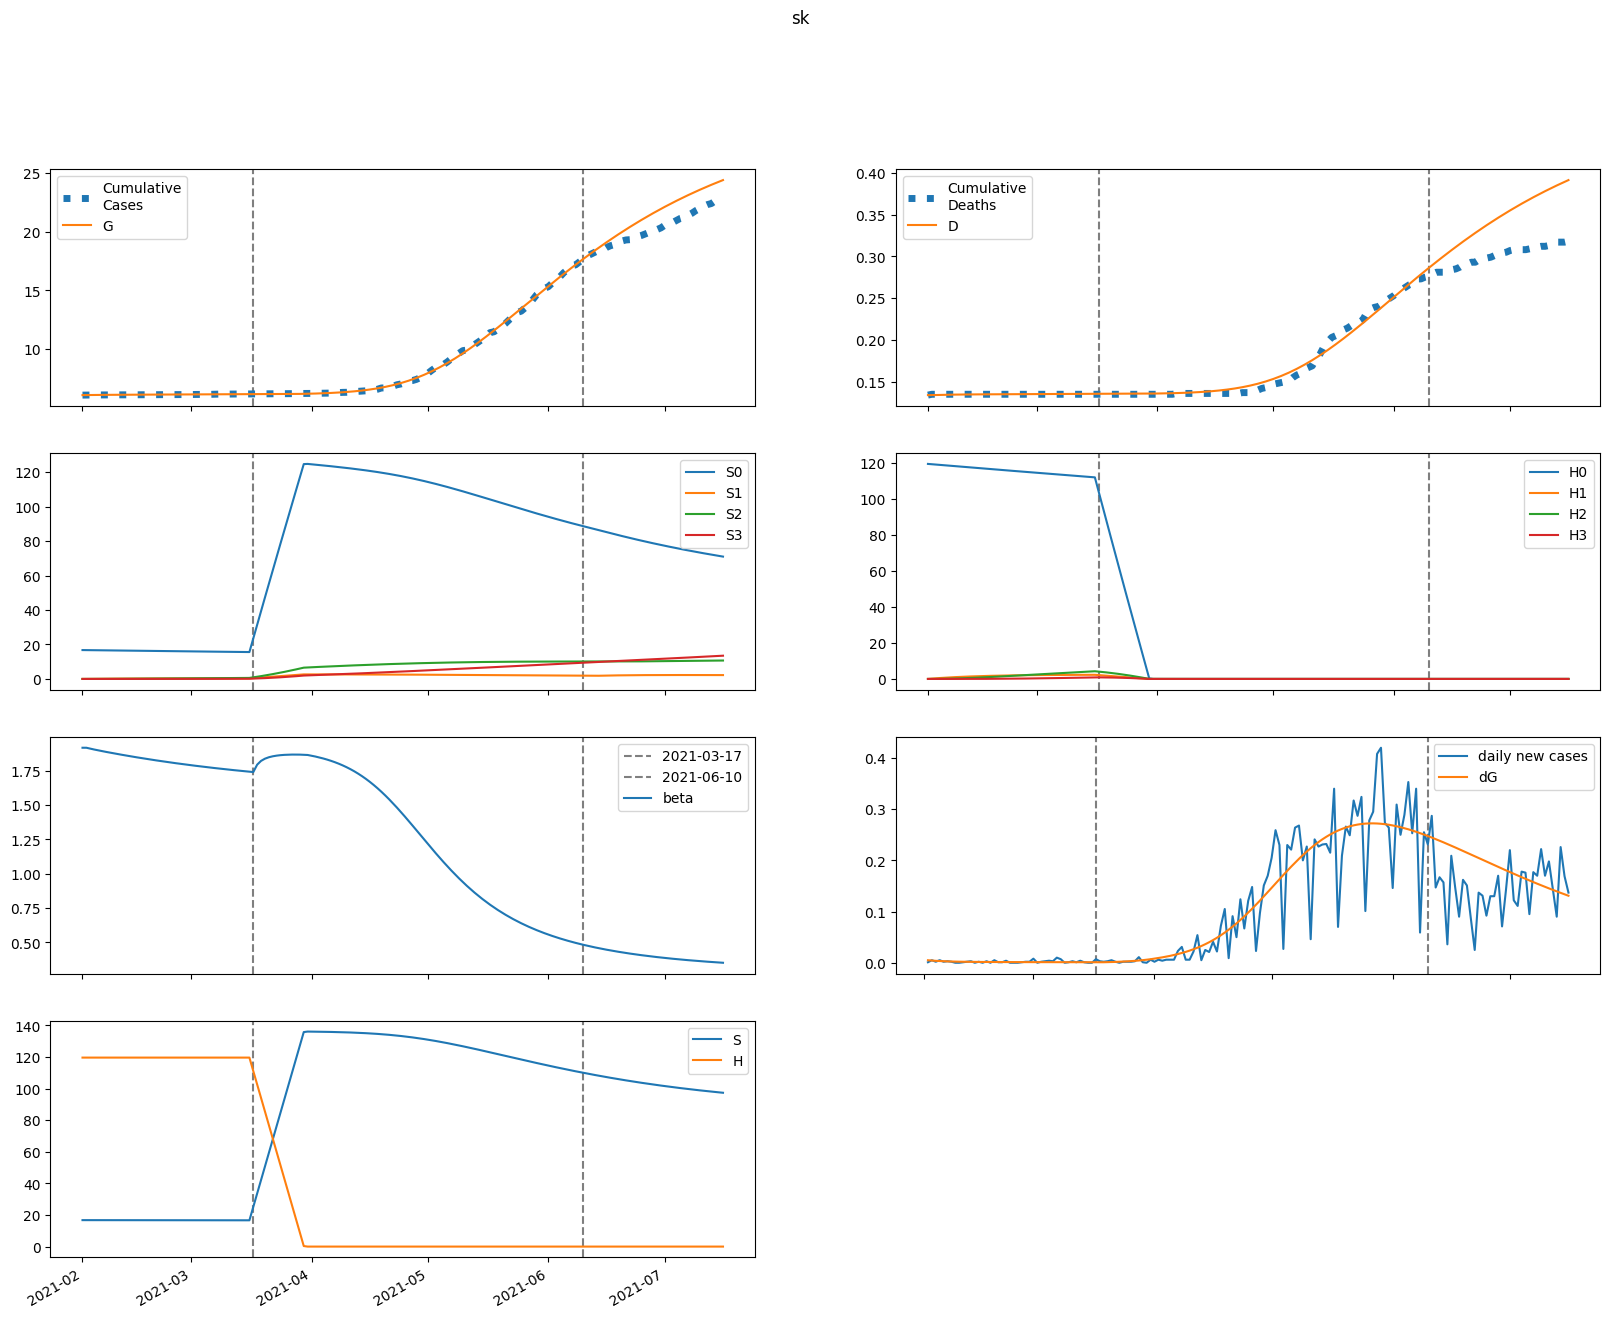

The table this chart was drawn from, first rows:
series, 2021-02-01, 2021-02-02, 2021-02-03, 2021-02-04, 2021-02-05, 2021-02-06, 2021-02-07, 2021-02-08, 2021-02-09, 2021-02-10, 2021-02-11, 2021-02-12, 2021-02-13, 2021-02-14, 2021-02-15, 2021-02-16, 2021-02-17, 2021-02-18, 2021-02-19, 2021-02-20, 2021-02-21, 2021-02-22, 2021-02-23
S, 16746, 16742, 16739, 16736, 16732, 16729, 16726, 16723, 16720, 16717, 16714, 16711, 16708, 16706, 16703, 16700, 16697, 16695, 16692, 16690, 16687, 16684, 16682
E, 50.54, 44.16, 38.81, 34.37, 30.71, 27.71, 25.25, 23.24, 21.59, 20.23, 19.1, 18.17, 17.38, 16.72, 16.15, 15.66, 15.23, 14.85, 14.51, 14.2, 13.92, 13.66, 13.42
I, 34.43, 26.07, 20.31, 16.25, 13.32, 11.17, 9.555, 8.324, 7.371, 6.626, 6.036, 5.564, 5.183, 4.873, 4.617, 4.405, 4.227, 4.076, 3.946, 3.834, 3.735, 3.646, 3.567
A, 36.55, 40.29, 43.23, 45.5, 47.22, 48.49, 49.4, 50.03, 50.42, 50.63, 50.69, 50.63, 50.47, 50.24, 49.96, 49.62, 49.25, 48.85, 48.42, 47.98, 47.52, 47.06, 46.58
IH, 0.0, 6.885, 8.556, 8.217, 7.24, 6.18, 5.235, 4.453, 3.827, 3.333, 2.943, 2.636, 2.393, 2.198, 2.042, 1.915, 1.811, 1.725, 1.653, 1.592, 1.54, 1.495, 1.455
IN, 6.378, 12.48, 16.76, 19.79, 21.94, 23.45, 24.5, 25.2, 25.64, 25.89, 25.99, 25.97, 25.87, 25.7, 25.48, 25.22, 24.94, 24.63, 24.31, 23.98, 23.65, 23.31, 22.97
D, 134.0, 134.0, 134.1, 134.2, 134.3, 134.4, 134.5, 134.6, 134.7, 134.7, 134.8, 134.8, 134.9, 134.9, 134.9, 135, 135, 135, 135, 135.1, 135.1, 135.1, 135.1
R, 0.0, 1.74, 7.339, 14.08, 20.87, 27.34, 33.39, 39.05, 44.38, 49.43, 54.25, 58.88, 63.36, 67.7, 71.93, 76.06, 80.11, 84.07, 87.96, 91.79, 95.55, 99.25, 102.9
G, 6090, 6095, 6099, 6103, 6106, 6109, 6112, 6114, 6117, 6119, 6121, 6123, 6124, 6126, 6128, 6129, 6131, 6132, 6134, 6135, 6136, 6138, 6139
H, 119630, 119630, 119630, 119630, 119630, 119630, 119630, 119630, 119630, 119630, 119630, 119630, 119630, 119630, 119630, 119630, 119630, 119630, 119630, 119630, 119630, 119630, 119630
S0, 16746, 16717, 16689, 16660, 16632, 16604, 16576, 16548, 16521, 16493, 16465, 16438, 16410, 16383, 16355, 16328, 16301, 16274, 16247, 16220, 16193, 16167, 16140
E0, 50.54, 44.16, 38.8, 34.35, 30.68, 27.67, 25.2, 23.17, 21.51, 20.13, 19, 18.05, 17.25, 16.57, 15.99, 15.49, 15.05, 14.66, 14.31, 13.99, 13.7, 13.43, 13.18
I0, 34.43, 26.07, 20.31, 16.25, 13.32, 11.17, 9.549, 8.315, 7.36, 6.611, 6.018, 5.542, 5.158, 4.844, 4.585, 4.37, 4.189, 4.035, 3.902, 3.787, 3.685, 3.594, 3.513
A0, 36.55, 40.29, 43.23, 45.5, 47.21, 48.49, 49.4, 50.02, 50.4, 50.6, 50.65, 50.58, 50.42, 50.18, 49.88, 49.53, 49.14, 48.72, 48.28, 47.83, 47.35, 46.87, 46.38
IH0, 0.0, 6.885, 8.556, 8.217, 7.24, 6.18, 5.234, 4.451, 3.824, 3.329, 2.939, 2.63, 2.386, 2.19, 2.032, 1.904, 1.798, 1.711, 1.638, 1.576, 1.522, 1.476, 1.436
IN0, 6.378, 12.48, 16.76, 19.79, 21.94, 23.45, 24.5, 25.2, 25.64, 25.88, 25.98, 25.96, 25.85, 25.68, 25.46, 25.2, 24.91, 24.59, 24.27, 23.93, 23.59, 23.24, 22.89
D0, 134.0, 134.0, 134.1, 134.2, 134.3, 134.4, 134.5, 134.6, 134.7, 134.7, 134.8, 134.8, 134.9, 134.9, 134.9, 135, 135, 135, 135, 135.1, 135.1, 135.1, 135.1
R0, 0.0, 1.74, 7.339, 14.08, 20.87, 27.34, 33.39, 39.05, 44.38, 49.42, 54.24, 58.87, 63.34, 67.68, 71.9, 76.02, 80.06, 84.01, 87.89, 91.7, 95.44, 99.13, 102.8
G0, 6090, 6095, 6099, 6103, 6106, 6109, 6112, 6114, 6117, 6119, 6121, 6123, 6124, 6126, 6128, 6129, 6131, 6132, 6133, 6135, 6136, 6138, 6139
H0, 119630, 119450, 119271, 119092, 118913, 118735, 118557, 118379, 118201, 118024, 117847, 117670, 117494, 117318, 117142, 116966, 116790, 116615, 116440, 116266, 116091, 115917, 115743
S1, 0.0, 25.11, 48.39, 69.95, 89.93, 108.4, 125.6, 141.4, 156.1, 169.7, 182.3, 194, 204.7, 214.7, 223.9, 232.4, 240.2, 247.5, 254.2, 260.4, 266, 271.3, 276.1
E1, 0.0, 0.0, 0.005217, 0.01377, 0.02445, 0.03645, 0.04916, 0.06216, 0.07511, 0.08776, 0.09993, 0.1115, 0.1224, 0.1325, 0.1418, 0.1503, 0.1581, 0.1651, 0.1713, 0.1769, 0.1817, 0.186, 0.1896
I1, 0.0, 0.0, 0.0, 0.0005061, 0.001647, 0.003384, 0.005616, 0.008222, 0.01109, 0.0141, 0.01718, 0.02026, 0.02327, 0.02617, 0.02894, 0.03155, 0.03398, 0.03622, 0.03828, 0.04015, 0.04184, 0.04335, 0.04469
A1, 0.0, 0.0, 0.0, 0.0005373, 0.001934, 0.004375, 0.007953, 0.0127, 0.01859, 0.02558, 0.0336, 0.04255, 0.05233, 0.06284, 0.07396, 0.08561, 0.09766, 0.11, 0.1226, 0.1354, 0.1482, 0.161, 0.1737
IH1, 0.0, 0.0, 0.0, 0.0, 0.0001012, 0.0003785, 0.0008606, 0.001541, 0.002393, 0.003379, 0.004461, 0.005602, 0.006772, 0.007942, 0.009091, 0.0102, 0.01126, 0.01226, 0.0132, 0.01406, 0.01486, 0.01558, 0.01624
IN1, 0.0, 0.0, 0.0, 0.0, 9.376715837905808e-05, 0.0003948, 0.001005, 0.002001, 0.003437, 0.005341, 0.00772, 0.01057, 0.01386, 0.01756, 0.02165, 0.02606, 0.03077, 0.03572, 0.04087, 0.04618, 0.05161, 0.0571, 0.06264
D1, 0.0, 0.0, 0.0, 0.0, 0.0, 1.456698871517075e-06, 6.903548627413278e-06, 1.928893389999413e-05, 4.146740273811887e-05, 7.590126754205886e-05, 0.0001245, 0.0001887, 0.0002694, 0.0003668, 0.0004811, 0.0006119, 0.0007588, 0.0009209, 0.001097, 0.001287, 0.00149, 0.001704, 0.001928
R1, 0.0, 0.0, 0.0, 0.0, 2.1493235681136898e-05, 0.0001535, 0.000535, 0.001327, 0.002693, 0.004783, 0.007729, 0.01164, 0.0166, 0.02269, 0.02994, 0.03839, 0.04805, 0.05893, 0.07102, 0.08431, 0.09877, 0.1144, 0.1311
G1, 0.0, 0.0, 0.0, 0.0005061, 0.001842, 0.004214, 0.007749, 0.01252, 0.01855, 0.02584, 0.03435, 0.04404, 0.05486, 0.06673, 0.07958, 0.09333, 0.1079, 0.1233, 0.1393, 0.1559, 0.173, 0.1907, 0.2087
H1, 0.0, 179.4, 345.8, 500, 642.9, 775.4, 898.1, 1012, 1117, 1215, 1305, 1388, 1466, 1537, 1603, 1665, 1721, 1773, 1822, 1866, 1907, 1945, 1980
S2, 0.0, 0.0, 1.793, 5.227, 10.16, 16.46, 24.01, 32.69, 42.4, 53.04, 64.53, 76.77, 89.71, 103.3, 117.4, 131.9, 147, 162.4, 178.1, 194.1, 210.4, 226.9, 243.5
E2, 0.0, 0.0, 0.0, 0.0001245, 0.000451, 0.001029, 0.001886, 0.003036, 0.004482, 0.006216, 0.008224, 0.01049, 0.01298, 0.01569, 0.01858, 0.02163, 0.02482, 0.02812, 0.03151, 0.03497, 0.03848, 0.04202, 0.04557
I2, 0.0, 0.0, 0.0, 0.0, 1.2073956536034929e-05, 5.117660729259375e-05, 0.0001312, 0.0002636, 0.0004566, 0.0007156, 0.001043, 0.001439, 0.001902, 0.002429, 0.003015, 0.003656, 0.004346, 0.00508, 0.005851, 0.006654, 0.007483, 0.008333, 0.009199
A2, 0.0, 0.0, 0.0, 0.0, 1.2817960584168707e-05, 5.8755358828678816e-05, 0.0001623, 0.0003501, 0.0006488, 0.001084, 0.001681, 0.002461, 0.003443, 0.004642, 0.006072, 0.007743, 0.009661, 0.01183, 0.01425, 0.01693, 0.01985, 0.02302, 0.02643
IH2, 0.0, 0.0, 0.0, 0.0, 0.0, 2.4145161083864833e-06, 1.1406663667765935e-05, 3.178507261645783e-05, 6.815625320110837e-05, 0.0001244, 0.0002035, 0.0003074, 0.000437, 0.0005926, 0.0007735, 0.0009786, 0.001206, 0.001455, 0.001722, 0.002006, 0.002305, 0.002616, 0.002937
IN2, 0.0, 0.0, 0.0, 0.0, 0.0, 2.2368056475418984e-06, 1.1620106643341026e-05, 3.542720256879825e-05, 8.272204415367454e-05, 0.0001637, 0.0002891, 0.0004697, 0.0007158, 0.001037, 0.001442, 0.001937, 0.00253, 0.003225, 0.004025, 0.004934, 0.005951, 0.007078, 0.008313
D2, 0.0, 0.0, 0.0, 0.0, 0.0, 0.0, 3.47493975385845e-08, 1.9891259736291987e-07, 6.563591723953669e-07, 1.6372549837753247e-06, 3.4278437972772724e-06, 6.356788571497123e-06, 1.0780677038015747e-05, 1.7070278818537923e-05, 2.5598419307001177e-05, 3.6729852868859405e-05, 5.081321029750131e-05, 6.81749110750011e-05, 8.911483120078591e-05, 0.0001139, 0.0001428, 0.000176, 0.0002136
R2, 0.0, 0.0, 0.0, 0.0, 0.0, 5.127188643295111e-07, 4.167804686227456e-06, 1.6871699411606825e-05, 4.8312979662331144e-05, 0.000112, 0.0002247, 0.0004063, 0.0006789, 0.001066, 0.001594, 0.002286, 0.00317, 0.00427, 0.005611, 0.007218, 0.009114, 0.01132, 0.01386
G2, 0.0, 0.0, 0.0, 0.0, 1.2073956536034929e-05, 5.582792904852213e-05, 0.0001556, 0.0003386, 0.0006331, 0.001068, 0.001671, 0.002469, 0.003486, 0.004746, 0.006268, 0.00807, 0.01017, 0.01258, 0.0153, 0.01836, 0.02175, 0.02549, 0.02956
H2, 0.0, 0.0, 12.82, 37.37, 72.64, 117.7, 171.7, 233.8, 303.3, 379.5, 461.7, 549.4, 642, 739.1, 840.1, 944.6, 1052, 1163, 1276, 1390, 1507, 1626, 1745
S3, 0.0, 0.0, 0.0, 0.02135, 0.08358, 0.2045, 0.4005, 0.6862, 1.075, 1.58, 2.211, 2.979, 3.893, 4.961, 6.19, 7.587, 9.157, 10.91, 12.84, 14.96, 17.27, 19.77, 22.47
E3, 0.0, 0.0, 0.0, 0.0, 8.20198359696681e-07, 3.794865084329016e-06, 1.0583122066793654e-05, 2.3029221126509785e-05, 4.3052372107153935e-05, 7.256037656179138e-05, 0.0001134, 0.0001672, 0.0002357, 0.00032, 0.0004216, 0.0005412, 0.0006799, 0.0008382, 0.001017, 0.001215, 0.001435, 0.001675, 0.001935
I3, 0.0, 0.0, 0.0, 0.0, 0.0, 7.956917449281278e-08, 4.170641439653474e-07, 1.2830870696977354e-06, 3.0229092029985794e-06, 6.034977505787615e-06, 1.074932271443156e-05, 1.760795271176602e-05, 2.704825095870956e-05, 3.948971386540707e-05, 5.5323935631465464e-05, 7.490751202958626e-05, 9.85574284380955e-05, 0.0001265, 0.0001591, 0.0001964, 0.0002387, 0.0002859, 0.0003383
A3, 0.0, 0.0, 0.0, 0.0, 0.0, 8.447227214374709e-08, 4.719267327015268e-07, 1.5430059446657315e-06, 3.853066347160278e-06, 8.132909625240066e-06, 1.528058995356885e-05, 2.6346826046014985e-05, 4.251616834839093e-05, 6.508567461493639e-05, 9.544246196709446e-05, 0.000135, 0.0001854, 0.000248, 0.0003244, 0.0004161, 0.0005246, 0.0006514, 0.0007979
IH3, 0.0, 0.0, 0.0, 0.0, 0.0, 0.0, 1.5912021297287495e-08, 9.113032974315428e-08, 3.0084179835363604e-07, 7.50604164923085e-07, 1.5713574363647782e-06, 2.912683490981114e-06, 4.9356120077832165e-06, 7.805807031959703e-06, 1.168760609215835e-05, 1.673912274366371e-05, 2.310844924198986e-05, 3.0930890241909416e-05, 4.0327102669135084e-05, 5.14019952746898e-05, 6.424424116664589e-05, 7.892626847979175e-05, 9.550461189471132e-05
IN3, 0.0, 0.0, 0.0, 0.0, 0.0, 0.0, 1.4740882853485826e-08, 9.136237566424908e-08, 3.2507849488566764e-07, 8.709127439465483e-07, 1.95093936571661e-06, 3.857208501464194e-06, 6.950911400870338e-06, 1.1658506476042828e-05, 1.8465557392138298e-05, 2.790898466039874e-05, 4.056834072607041e-05, 5.705661139342095e-05, 7.801093991120005e-05, 0.0001041, 0.0001359, 0.0001742, 0.0002196
D3, 0.0, 0.0, 0.0, 0.0, 0.0, 0.0, 0.0, 2.290037129101481e-10, 1.5405394053281805e-09, 5.870214908797561e-09, 1.6672811102061186e-08, 3.928758018220618e-08, 8.120653702023356e-08, 1.5223921439975315e-07, 2.6457936020408524e-07, 4.327858463650728e-07, 6.736930942589125e-07, 1.0062668494809145e-06, 1.451420144381356e-06, 2.0318024898797854e-06, 2.7715732298108893e-06, 3.6961678796914083e-06, 4.832064331206127e-06
R3, 0.0, 0.0, 0.0, 0.0, 0.0, 0.0, 3.378893791760263e-09, 3.085526362470352e-08, 1.4212765888826385e-07, 4.608573625203445e-07, 1.1994816503984175e-06, 2.6815210415893156e-06, 5.360060481520757e-06, 9.831843747709326e-06, 1.6846939106413718e-05, 2.7314257711507533e-05, 4.230338325714307e-05, 6.30432458178124e-05, 9.09181804345309e-05, 0.0001275, 0.0001743, 0.0002334, 0.0003065
G3, 0.0, 0.0, 0.0, 0.0, 0.0, 7.956917449281278e-08, 4.4771704811612067e-07, 1.474408063107734e-06, 3.7085214243274235e-06, 7.885122935442955e-06, 1.4924358256572488e-05, 2.5924013480717157e-05, 4.2147527592415775e-05, 6.500894834545587e-05, 9.605602636864592e-05, 0.000137, 0.0001895, 0.0002554, 0.0003367, 0.0004354, 0.0005533, 0.0006925, 0.0008549
H3, 0.0, 0.0, 0.0, 0.1526, 0.5974, 1.462, 2.863, 4.907, 7.69, 11.3, 15.82, 21.31, 27.85, 35.5, 44.3, 54.3, 65.54, 78.07, 91.91, 107.1, 123.7, 141.6, 160.9
beta, 1.918, 1.918, 1.911, 1.905, 1.899, 1.894, 1.888, 1.883, 1.878, 1.873, 1.868, 1.863, 1.858, 1.853, 1.848, 1.844, 1.839, 1.835, 1.83, 1.826, 1.822, 1.818, 1.814
